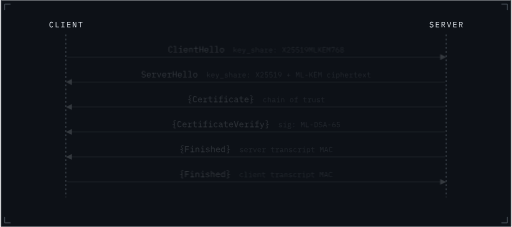
t = 0.00 s
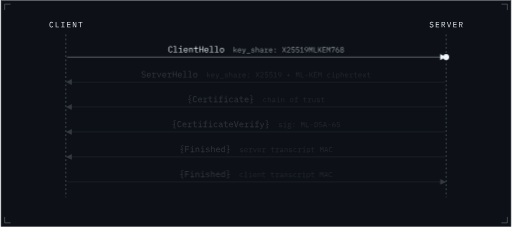
t = 1.86 s
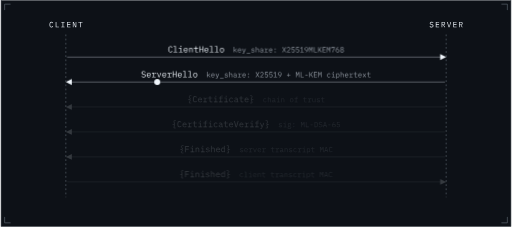
t = 3.30 s
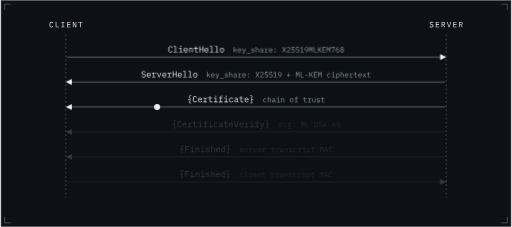
t = 5.17 s
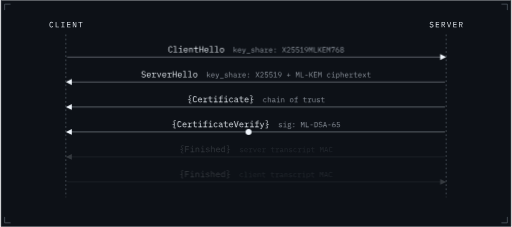
t = 6.60 s
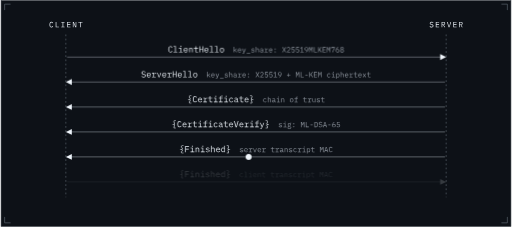
t = 8.47 s

The animated SVG that drew these frames (rendered in a browser with its animation timeline set to each time). Animation: 13 CSS @keyframes rules; frames cover the first 8.47 s, repeats indefinitely.

<svg xmlns="http://www.w3.org/2000/svg" viewBox="0 0 860 382" width="860" height="382" role="img"><title>A TLS 1.3 handshake with hybrid post-quantum key exchange</title><style>.m0{animation:m0 14s linear infinite}@keyframes m0{0%,0.0%{opacity:.18}1.0%,97%{opacity:1}100%{opacity:.18}}.p0{opacity:0;animation:p0 14s linear infinite}@keyframes p0{0%,0.0%{opacity:0;transform:translateX(0)}0.5%{opacity:1;transform:translateX(0)}13.3%{opacity:1;transform:translateX(640px)}13.8%,100%{opacity:0;transform:translateX(640px)}}.m1{animation:m1 14s linear infinite}@keyframes m1{0%,13.3%{opacity:.18}14.3%,97%{opacity:1}100%{opacity:.18}}.p1{opacity:0;animation:p1 14s linear infinite}@keyframes p1{0%,13.3%{opacity:0;transform:translateX(0)}13.8%{opacity:1;transform:translateX(0)}26.7%{opacity:1;transform:translateX(-640px)}27.2%,100%{opacity:0;transform:translateX(-640px)}}.m2{animation:m2 14s linear infinite}@keyframes m2{0%,26.7%{opacity:.18}27.7%,97%{opacity:1}100%{opacity:.18}}.p2{opacity:0;animation:p2 14s linear infinite}@keyframes p2{0%,26.7%{opacity:0;transform:translateX(0)}27.2%{opacity:1;transform:translateX(0)}40.0%{opacity:1;transform:translateX(-640px)}40.5%,100%{opacity:0;transform:translateX(-640px)}}.m3{animation:m3 14s linear infinite}@keyframes m3{0%,40.0%{opacity:.18}41.0%,97%{opacity:1}100%{opacity:.18}}.p3{opacity:0;animation:p3 14s linear infinite}@keyframes p3{0%,40.0%{opacity:0;transform:translateX(0)}40.5%{opacity:1;transform:translateX(0)}53.3%{opacity:1;transform:translateX(-640px)}53.8%,100%{opacity:0;transform:translateX(-640px)}}.m4{animation:m4 14s linear infinite}@keyframes m4{0%,53.3%{opacity:.18}54.3%,97%{opacity:1}100%{opacity:.18}}.p4{opacity:0;animation:p4 14s linear infinite}@keyframes p4{0%,53.3%{opacity:0;transform:translateX(0)}53.8%{opacity:1;transform:translateX(0)}66.7%{opacity:1;transform:translateX(-640px)}67.2%,100%{opacity:0;transform:translateX(-640px)}}.m5{animation:m5 14s linear infinite}@keyframes m5{0%,66.7%{opacity:.18}67.7%,97%{opacity:1}100%{opacity:.18}}.p5{opacity:0;animation:p5 14s linear infinite}@keyframes p5{0%,66.7%{opacity:0;transform:translateX(0)}67.2%{opacity:1;transform:translateX(0)}80.0%{opacity:1;transform:translateX(640px)}80.5%,100%{opacity:0;transform:translateX(640px)}}.ok{animation:ok 14s linear infinite}@keyframes ok{0%,80%{opacity:0}82%,97%{opacity:1}100%{opacity:0}}@media (prefers-reduced-motion:reduce){*{animation:none!important}}</style><defs><path id="m67" d="M323 12Q195 12 132 -81Q70 -174 70 -349Q70 -524 132 -617Q195 -710 323 -710Q371 -710 406 -697Q441 -684 466 -662Q491 -640 508 -612Q525 -585 538 -557L466 -524Q457 -547 445 -568Q433 -588 416 -604Q400 -619 378 -628Q355 -637 323 -637Q240 -637 200 -574Q159 -511 159 -406V-292Q159 -187 200 -124Q240 -61 323 -61Q355 -61 378 -70Q400 -79 416 -94Q433 -110 445 -130Q457 -151 466 -174L538 -141Q525 -112 508 -85Q491 -58 466 -36Q441 -14 406 -1Q371 12 323 12Z"/><path id="m76" d="M120 0V-698H204V-73H535V0Z"/><path id="m73" d="M84 0V-67H258V-631H84V-698H516V-631H342V-67H516V0Z"/><path id="m69" d="M90 0V-698H520V-625H174V-390H508V-317H174V-73H520V0Z"/><path id="m78" d="M163 -588H156V0H80V-698H199L437 -110H444V-698H520V0H401Z"/><path id="m84" d="M342 -625V0H258V-625H25V-698H575V-625Z"/><path id="m83" d="M298 12Q204 12 144 -22Q84 -57 45 -111L106 -161Q147 -110 192 -85Q238 -60 301 -60Q377 -60 417 -95Q457 -130 457 -193Q457 -244 428 -272Q399 -301 327 -313L249 -326Q198 -335 164 -353Q129 -371 108 -396Q87 -422 78 -452Q69 -483 69 -516Q69 -612 132 -661Q195 -710 302 -710Q386 -710 444 -682Q501 -654 536 -603L477 -552Q448 -590 407 -614Q366 -638 301 -638Q230 -638 192 -608Q154 -578 154 -518Q154 -471 182 -442Q211 -412 285 -399L360 -386Q411 -377 446 -359Q481 -341 502 -316Q524 -291 533 -260Q542 -229 542 -195Q542 -98 478 -43Q415 12 298 12Z"/><path id="m82" d="M174 0H90V-698H344Q441 -698 492 -645Q543 -592 543 -497Q543 -412 499 -361Q455 -310 371 -302L549 0H455L285 -298H174ZM342 -369Q395 -369 424 -396Q454 -422 454 -471V-523Q454 -572 424 -598Q395 -625 342 -625H174V-369Z"/><path id="m86" d="M243 0 36 -698H125L224 -349L299 -85H304L379 -349L478 -698H564L357 0Z"/><path id="m108" d="M80 -68H260V-672H80V-740H340V-68H520V0H80Z"/><path id="m105" d="M332 -630Q297 -630 283 -644Q269 -659 269 -681V-697Q269 -719 283 -734Q297 -748 332 -748Q367 -748 381 -734Q395 -719 395 -697V-681Q395 -659 381 -644Q367 -630 332 -630ZM106 -68H292V-448H106V-516H372V-68H546V0H106Z"/><path id="m101" d="M309 12Q253 12 208 -7Q164 -26 132 -62Q101 -97 84 -146Q67 -196 67 -257Q67 -319 84 -369Q102 -419 133 -454Q164 -490 208 -509Q251 -528 304 -528Q356 -528 398 -509Q441 -490 471 -456Q501 -423 517 -377Q533 -331 533 -276V-238H151V-214Q151 -180 162 -151Q173 -122 194 -101Q214 -80 244 -68Q273 -57 309 -57Q361 -57 399 -81Q437 -105 457 -147L516 -107Q493 -55 440 -22Q386 12 309 12ZM304 -462Q271 -462 243 -450Q215 -438 194 -417Q174 -396 162 -368Q151 -339 151 -305V-298H447V-309Q447 -343 436 -371Q426 -399 408 -420Q389 -440 362 -451Q336 -462 304 -462Z"/><path id="m110" d="M98 0V-516H178V-432H182Q190 -451 202 -468Q214 -486 232 -499Q249 -512 273 -520Q297 -528 329 -528Q410 -528 459 -476Q508 -425 508 -331V0H428V-317Q428 -388 397 -422Q366 -457 306 -457Q282 -457 259 -451Q236 -445 218 -433Q200 -421 189 -402Q178 -383 178 -358V0Z"/><path id="m116" d="M325 0Q266 0 238 -33Q211 -66 211 -118V-448H39V-516H167Q193 -516 204 -526Q214 -537 214 -563V-698H291V-516H526V-448H291V-68H526V0Z"/><path id="m72" d="M436 -317H164V0H80V-698H164V-390H436V-698H520V0H436Z"/><path id="m111" d="M300 12Q246 12 202 -7Q159 -26 128 -62Q98 -97 82 -146Q66 -196 66 -258Q66 -319 82 -369Q98 -419 128 -454Q159 -490 202 -509Q246 -528 300 -528Q354 -528 398 -509Q441 -490 472 -454Q502 -419 518 -369Q534 -319 534 -258Q534 -196 518 -146Q502 -97 472 -62Q441 -26 398 -7Q354 12 300 12ZM300 -57Q367 -57 408 -97Q449 -137 449 -221V-295Q449 -379 408 -419Q367 -459 300 -459Q233 -459 192 -419Q151 -379 151 -295V-221Q151 -137 192 -97Q233 -57 300 -57Z"/><path id="m107" d="M105 -740H185V-273H189L279 -358L451 -516H549L335 -314L574 0H475L274 -268L185 -187V0H105Z"/><path id="m121" d="M467 -516H547L291 113Q282 135 271 152Q260 168 245 178Q230 189 209 194Q188 200 159 200H83V132H203L261 -10L53 -516H135L222 -300L299 -104H303L380 -300Z"/><path id="m95" d="M60 169V95H540V169Z"/><path id="m115" d="M306 12Q225 12 166 -16Q108 -43 67 -89L121 -136Q158 -97 202 -76Q246 -55 308 -55Q368 -55 406 -76Q445 -98 445 -144Q445 -164 438 -178Q430 -191 417 -199Q404 -207 388 -212Q372 -216 354 -219L273 -231Q246 -235 214 -242Q183 -249 157 -264Q131 -280 114 -306Q96 -332 96 -374Q96 -413 112 -442Q127 -470 155 -490Q183 -509 221 -518Q259 -528 304 -528Q374 -528 426 -506Q477 -484 514 -445L462 -396Q453 -407 440 -418Q426 -430 406 -440Q387 -449 361 -455Q335 -461 301 -461Q240 -461 208 -440Q175 -419 175 -379Q175 -359 182 -346Q190 -332 203 -324Q216 -316 232 -312Q249 -307 266 -304L347 -292Q375 -288 406 -281Q437 -274 463 -258Q489 -243 506 -217Q524 -191 524 -149Q524 -72 464 -30Q405 12 306 12Z"/><path id="m104" d="M98 -740H178V-432H182Q190 -451 202 -468Q214 -486 232 -499Q249 -512 273 -520Q297 -528 329 -528Q410 -528 459 -476Q508 -425 508 -331V0H428V-317Q428 -388 397 -422Q366 -457 306 -457Q282 -457 259 -451Q236 -445 218 -433Q200 -421 189 -402Q178 -383 178 -358V0H98Z"/><path id="m97" d="M495 0Q448 0 428 -24Q408 -48 403 -84H398Q381 -39 344 -14Q306 12 243 12Q162 12 114 -30Q66 -72 66 -145Q66 -217 118 -256Q171 -295 288 -295H398V-346Q398 -403 366 -432Q334 -460 275 -460Q223 -460 190 -440Q157 -419 137 -384L83 -424Q93 -444 110 -463Q127 -482 152 -496Q177 -511 209 -520Q241 -528 280 -528Q371 -528 424 -482Q478 -436 478 -354V-70H550V0ZM257 -55Q288 -55 314 -62Q339 -70 358 -82Q377 -95 388 -112Q398 -130 398 -150V-235H288Q216 -235 183 -215Q150 -195 150 -157V-136Q150 -96 178 -76Q207 -55 257 -55Z"/><path id="m114" d="M77 -68H228V-448H77V-516H308V-386H313Q329 -447 374 -482Q418 -516 487 -516H559V-436H462Q393 -436 350 -396Q308 -356 308 -291V-68H508V0H77Z"/><path id="m58" d="M300 9Q259 9 242 -8Q226 -25 226 -51V-69Q226 -95 242 -112Q259 -129 300 -129Q341 -129 358 -112Q374 -95 374 -69V-51Q374 -25 358 -8Q341 9 300 9ZM300 -387Q259 -387 242 -404Q226 -421 226 -447V-465Q226 -491 242 -508Q259 -525 300 -525Q341 -525 358 -508Q374 -491 374 -465V-447Q374 -421 358 -404Q341 -387 300 -387Z"/><path id="m88" d="M575 0H480L397 -139L305 -291H301L206 -139L118 0H26L254 -356L39 -698H134L215 -563L302 -422H306L392 -563L476 -698H568L352 -357Z"/><path id="m50" d="M537 0H71V-86L304 -296Q355 -342 388 -390Q421 -439 421 -493V-505Q421 -568 388 -602Q355 -637 290 -637Q226 -637 192 -604Q157 -572 140 -518L65 -546Q75 -577 92 -606Q110 -636 137 -659Q164 -682 202 -696Q241 -710 292 -710Q344 -710 384 -695Q425 -680 452 -653Q480 -626 494 -589Q509 -552 509 -508Q509 -468 498 -433Q486 -398 466 -366Q445 -334 416 -304Q388 -273 353 -243L158 -73H537Z"/><path id="m53" d="M501 -625H189L169 -358H176Q202 -393 234 -414Q266 -434 322 -434Q368 -434 406 -420Q445 -405 473 -377Q501 -349 517 -310Q533 -270 533 -219Q533 -168 517 -126Q501 -83 470 -52Q439 -22 395 -5Q351 12 295 12Q251 12 216 2Q182 -8 156 -25Q129 -42 109 -63Q89 -84 73 -107L136 -155Q150 -134 164 -117Q179 -100 198 -88Q217 -75 241 -68Q265 -61 297 -61Q369 -61 408 -100Q446 -139 446 -208V-216Q446 -285 407 -324Q368 -363 295 -363Q245 -363 218 -346Q190 -329 167 -304L96 -314L121 -698H501Z"/><path id="m49" d="M85 0V-73H285V-636H278L102 -472L53 -525L238 -698H369V-73H553V0Z"/><path id="m57" d="M536 -442Q536 -364 512 -296Q489 -227 452 -170Q415 -114 370 -70Q326 -27 283 0H175Q232 -41 276 -80Q321 -119 355 -162Q389 -204 412 -252Q435 -301 450 -362L445 -364Q419 -321 378 -292Q338 -264 273 -264Q227 -264 188 -279Q150 -294 122 -322Q95 -350 80 -390Q64 -429 64 -479Q64 -530 80 -572Q97 -615 128 -646Q159 -676 202 -693Q246 -710 299 -710Q354 -710 398 -692Q442 -673 472 -638Q503 -604 520 -554Q536 -504 536 -442ZM300 -333Q372 -333 412 -372Q451 -411 451 -482V-490Q451 -561 412 -600Q372 -639 300 -639Q228 -639 188 -600Q149 -561 149 -490V-482Q149 -411 188 -372Q228 -333 300 -333Z"/><path id="m77" d="M455 -350V-571H447L300 -212L153 -571H145V-350V0H68V-698H176L299 -390H305L428 -698H532V0H455Z"/><path id="m75" d="M269 -342 169 -224V0H85V-698H169V-334H172L264 -450L470 -698H571L326 -404L578 0H480Z"/><path id="m55" d="M173 0 446 -626H140V-496H65V-698H531V-624L263 0Z"/><path id="m54" d="M301 12Q246 12 202 -6Q158 -25 128 -60Q97 -94 80 -144Q64 -194 64 -256Q64 -334 88 -402Q111 -471 148 -528Q184 -584 229 -628Q274 -671 317 -698H425Q368 -657 324 -618Q279 -579 245 -536Q211 -494 188 -446Q165 -397 150 -336L155 -334Q180 -377 221 -406Q262 -434 327 -434Q373 -434 411 -419Q449 -404 477 -376Q505 -348 520 -308Q536 -268 536 -219Q536 -168 519 -126Q502 -83 472 -52Q441 -22 398 -5Q354 12 301 12ZM300 -59Q372 -59 412 -98Q451 -137 451 -208V-216Q451 -287 412 -326Q372 -365 300 -365Q228 -365 188 -326Q149 -287 149 -216V-208Q149 -137 188 -98Q228 -59 300 -59Z"/><path id="m56" d="M300 12Q239 12 193 -4Q147 -19 116 -46Q86 -73 70 -110Q55 -147 55 -190Q55 -262 94 -304Q133 -346 197 -363V-371Q141 -390 108 -432Q76 -475 76 -535Q76 -615 135 -662Q194 -710 300 -710Q406 -710 465 -662Q524 -615 524 -535Q524 -475 492 -432Q459 -390 403 -371V-363Q467 -346 506 -304Q545 -262 545 -190Q545 -147 530 -110Q514 -73 483 -46Q452 -19 406 -4Q361 12 300 12ZM300 -59Q374 -59 416 -92Q458 -125 458 -185V-207Q458 -267 416 -300Q375 -333 300 -333Q225 -333 184 -300Q142 -267 142 -207V-185Q142 -125 184 -92Q226 -59 300 -59ZM300 -401Q368 -401 404 -430Q439 -459 439 -513V-527Q439 -581 402 -610Q366 -639 300 -639Q234 -639 198 -610Q161 -581 161 -527V-513Q161 -459 196 -430Q232 -401 300 -401Z"/><path id="m118" d="M249 0 64 -516H145L219 -300L299 -67H303L383 -300L457 -516H536L351 0Z"/><path id="m43" d="M262 -62V-271H62V-339H262V-548H338V-339H538V-271H338V-62Z"/><path id="m45" d="M155 -262V-346H445V-262Z"/><path id="m99" d="M318 12Q262 12 218 -8Q175 -27 145 -62Q115 -97 100 -147Q84 -197 84 -258Q84 -319 100 -369Q116 -419 146 -454Q176 -490 219 -509Q262 -528 317 -528Q392 -528 439 -495Q486 -462 508 -409L444 -375Q430 -415 398 -437Q365 -459 317 -459Q282 -459 254 -448Q227 -436 208 -415Q189 -394 180 -365Q170 -336 170 -302V-214Q170 -180 180 -151Q189 -122 208 -101Q227 -80 255 -68Q283 -57 319 -57Q371 -57 405 -81Q439 -105 459 -147L516 -108Q493 -56 444 -22Q396 12 318 12Z"/><path id="m112" d="M95 -516H175V-432H179Q229 -528 338 -528Q433 -528 486 -457Q540 -386 540 -258Q540 -130 486 -59Q433 12 338 12Q229 12 179 -84H175V200H95ZM307 -59Q377 -59 416 -102Q454 -144 454 -214V-302Q454 -372 416 -414Q377 -457 307 -457Q280 -457 256 -450Q232 -443 214 -430Q196 -416 186 -396Q175 -377 175 -351V-165Q175 -139 186 -120Q196 -100 214 -86Q232 -73 256 -66Q280 -59 307 -59Z"/><path id="m120" d="M61 0 253 -262 66 -516H162L240 -407L302 -321H306L366 -407L443 -516H535L346 -263L540 0H444L357 -121L298 -203H294L237 -121L153 0Z"/><path id="m123" d="M319 138Q277 138 256 114Q235 91 235 56V-7Q235 -34 240 -54Q246 -74 254 -90Q262 -106 272 -118Q282 -131 291 -142Q308 -162 314 -176Q321 -191 321 -207Q321 -245 286 -262Q251 -280 183 -280H105V-342H183Q251 -342 286 -360Q321 -377 321 -415Q321 -431 314 -446Q308 -460 291 -480Q282 -491 272 -504Q262 -516 254 -532Q246 -547 240 -568Q235 -588 235 -615V-678Q235 -713 256 -736Q277 -760 319 -760H495V-698H304V-621Q304 -580 316 -558Q328 -536 344 -515Q361 -493 376 -470Q391 -446 391 -414Q391 -372 362 -346Q332 -320 281 -313V-309Q332 -302 362 -276Q391 -250 391 -208Q391 -176 376 -152Q361 -129 344 -107Q328 -86 316 -64Q304 -42 304 -1V76H495V138Z"/><path id="m102" d="M83 -68H257V-448H73V-516H257V-622Q257 -674 284 -707Q312 -740 371 -740H544V-672H337V-516H544V-448H337V-68H521V0H83Z"/><path id="m125" d="M281 -760Q323 -760 344 -736Q365 -713 365 -678V-615Q365 -588 360 -568Q354 -547 346 -532Q338 -516 328 -504Q318 -491 309 -480Q292 -460 286 -446Q279 -431 279 -415Q279 -377 314 -360Q349 -342 417 -342H495V-280H417Q349 -280 314 -262Q279 -245 279 -207Q279 -191 286 -176Q292 -162 309 -142Q318 -131 328 -118Q338 -106 346 -90Q354 -74 360 -54Q365 -34 365 -7V56Q365 91 344 114Q323 138 281 138H105V76H296V-1Q296 -42 284 -64Q272 -86 256 -107Q239 -129 224 -152Q209 -176 209 -208Q209 -250 238 -276Q268 -302 319 -309V-313Q268 -320 238 -346Q209 -372 209 -414Q209 -446 224 -470Q239 -493 256 -515Q272 -536 284 -558Q296 -580 296 -621V-698H105V-760Z"/><path id="m117" d="M422 -84H418Q410 -65 398 -48Q386 -30 368 -17Q351 -4 327 4Q303 12 271 12Q190 12 141 -40Q92 -91 92 -185V-516H172V-199Q172 -128 203 -94Q234 -59 294 -59Q318 -59 341 -65Q364 -71 382 -83Q400 -95 411 -114Q422 -132 422 -158V-516H502V0H422Z"/><path id="m103" d="M561 59Q561 137 496 174Q431 212 301 212Q176 212 122 179Q67 146 67 84Q67 42 89 19Q111 -4 151 -15V-27Q129 -38 117 -55Q105 -72 105 -98Q105 -138 132 -158Q158 -178 198 -188V-192Q150 -213 124 -254Q97 -295 97 -350Q97 -389 111 -422Q125 -455 152 -478Q178 -502 215 -515Q252 -528 297 -528Q355 -528 399 -507V-516Q399 -546 413 -566Q427 -586 461 -586H556V-516H440V-481Q468 -457 483 -424Q498 -391 498 -350Q498 -311 484 -278Q469 -245 443 -222Q417 -198 380 -185Q342 -172 297 -172Q284 -172 272 -173Q260 -174 248 -176Q236 -174 223 -170Q210 -165 199 -158Q188 -150 181 -140Q174 -130 174 -117Q174 -94 197 -86Q220 -79 257 -79H371Q471 -79 516 -42Q561 -4 561 59ZM486 63Q486 32 461 14Q436 -5 374 -5H195Q143 16 143 65Q143 99 170 124Q197 148 260 148H338Q408 148 447 126Q486 105 486 63ZM297 -234Q357 -234 386 -262Q414 -290 414 -336V-365Q414 -411 386 -438Q357 -466 297 -466Q237 -466 209 -438Q181 -411 181 -365V-336Q181 -290 209 -262Q237 -234 297 -234Z"/><path id="m68" d="M95 -698H290Q418 -698 481 -610Q544 -522 544 -349Q544 -176 481 -88Q418 0 290 0H95ZM286 -73Q370 -73 412 -131Q455 -189 455 -295V-403Q455 -509 412 -567Q370 -625 286 -625H179V-73Z"/><path id="m65" d="M481 0 422 -199H177L118 0H31L245 -698H356L570 0ZM304 -609H295L197 -272H402Z"/><path id="m70" d="M90 0V-698H530V-625H174V-390H500V-317H174V0Z"/><path id="m100" d="M425 -84H421Q371 12 262 12Q167 12 114 -59Q60 -130 60 -258Q60 -386 114 -457Q167 -528 262 -528Q371 -528 421 -432H425V-740H505V0H425ZM293 -59Q320 -59 344 -66Q368 -73 386 -86Q404 -100 414 -120Q425 -139 425 -165V-351Q425 -377 414 -396Q404 -416 386 -430Q368 -443 344 -450Q320 -457 293 -457Q223 -457 184 -414Q146 -372 146 -302V-214Q146 -144 184 -102Q223 -59 293 -59Z"/><path id="m81" d="M491 164H374Q315 164 288 131Q260 98 260 46V9Q207 2 168 -26Q130 -53 105 -98Q80 -144 68 -208Q56 -271 56 -349Q56 -434 70 -502Q84 -569 114 -615Q144 -661 190 -686Q236 -710 300 -710Q364 -710 410 -686Q456 -661 486 -615Q516 -569 530 -502Q544 -434 544 -349Q544 -192 495 -98Q446 -5 340 9V96H491ZM300 -61Q342 -61 371 -78Q400 -94 419 -124Q438 -154 446 -196Q455 -239 455 -292V-406Q455 -458 446 -501Q438 -544 419 -574Q400 -604 371 -620Q342 -637 300 -637Q258 -637 229 -620Q200 -604 181 -574Q162 -544 154 -501Q145 -458 145 -406V-292Q145 -239 154 -196Q162 -154 181 -124Q200 -94 229 -78Q258 -61 300 -61Z"/><path id="m85" d="M164 -698V-279Q164 -228 167 -188Q170 -148 183 -120Q196 -91 224 -76Q251 -61 300 -61Q349 -61 376 -76Q404 -91 417 -120Q430 -148 433 -188Q436 -228 436 -279V-698H520V-299Q520 -221 512 -163Q505 -105 482 -66Q458 -27 414 -8Q371 12 300 12Q229 12 186 -8Q142 -27 118 -66Q95 -105 88 -163Q80 -221 80 -299V-698Z"/><path id="m66" d="M88 -698H325Q415 -698 466 -649Q517 -600 517 -518Q517 -455 486 -419Q456 -383 408 -368V-365Q467 -351 505 -312Q543 -274 543 -201Q543 -159 529 -122Q515 -85 490 -58Q464 -31 430 -16Q395 0 355 0H88ZM330 -73Q388 -73 421 -99Q454 -125 454 -179V-220Q454 -273 421 -300Q388 -326 330 -326H172V-73ZM316 -395Q369 -395 399 -418Q429 -442 429 -490V-529Q429 -577 399 -601Q369 -625 316 -625H172V-395Z"/></defs><rect x="1" y="1" width="858" height="380" fill="#0d1117" stroke="#30363d"/><path d="M7 17V7H17M843 7H853V17M853 365V375H843M17 375H7V365" fill="none" stroke="#656c76"/><g transform="translate(81.6 46) scale(0.013)" fill="#f0f6fc" ><use href="#m67" x="0"/><use href="#m76" x="754"/><use href="#m73" x="1508"/><use href="#m69" x="2262"/><use href="#m78" x="3015"/><use href="#m84" x="3769"/></g><g transform="translate(721.6 46) scale(0.013)" fill="#f0f6fc" ><use href="#m83" x="0"/><use href="#m69" x="754"/><use href="#m82" x="1508"/><use href="#m86" x="2262"/><use href="#m69" x="3015"/><use href="#m82" x="3769"/></g><path d="M110 58V332M750 58V332" stroke="#656c76" stroke-dasharray="3 4"/><g class="m0"><line x1="112" y1="96" x2="748" y2="96" stroke="#9198a1"/><path d="M750 96l-10 -5v10z" fill="#f0f6fc"/><g transform="translate(281.4 88) scale(0.0145)" fill="#f0f6fc" ><use href="#m67" x="0"/><use href="#m108" x="600"/><use href="#m105" x="1200"/><use href="#m101" x="1800"/><use href="#m110" x="2400"/><use href="#m116" x="3000"/><use href="#m72" x="3600"/><use href="#m101" x="4200"/><use href="#m108" x="4800"/><use href="#m108" x="5400"/><use href="#m111" x="6000"/></g><g transform="translate(391.1 88) scale(0.0125)" fill="#9198a1" ><use href="#m107" x="0"/><use href="#m101" x="600"/><use href="#m121" x="1200"/><use href="#m95" x="1800"/><use href="#m115" x="2400"/><use href="#m104" x="3000"/><use href="#m97" x="3600"/><use href="#m114" x="4200"/><use href="#m101" x="4800"/><use href="#m58" x="5400"/><use href="#m88" x="6600"/><use href="#m50" x="7200"/><use href="#m53" x="7800"/><use href="#m53" x="8400"/><use href="#m49" x="9000"/><use href="#m57" x="9600"/><use href="#m77" x="10200"/><use href="#m76" x="10800"/><use href="#m75" x="11400"/><use href="#m69" x="12000"/><use href="#m77" x="12600"/><use href="#m55" x="13200"/><use href="#m54" x="13800"/><use href="#m56" x="14400"/></g></g><circle class="p0" cx="110" cy="96" r="5" fill="#f0f6fc"/><g class="m1"><line x1="112" y1="138" x2="748" y2="138" stroke="#9198a1"/><path d="M110 138l10 -5v10z" fill="#f0f6fc"/><g transform="translate(236.4 130) scale(0.0145)" fill="#f0f6fc" ><use href="#m83" x="0"/><use href="#m101" x="600"/><use href="#m114" x="1200"/><use href="#m118" x="1800"/><use href="#m101" x="2400"/><use href="#m114" x="3000"/><use href="#m72" x="3600"/><use href="#m101" x="4200"/><use href="#m108" x="4800"/><use href="#m108" x="5400"/><use href="#m111" x="6000"/></g><g transform="translate(346.1 130) scale(0.0125)" fill="#9198a1" ><use href="#m107" x="0"/><use href="#m101" x="600"/><use href="#m121" x="1200"/><use href="#m95" x="1800"/><use href="#m115" x="2400"/><use href="#m104" x="3000"/><use href="#m97" x="3600"/><use href="#m114" x="4200"/><use href="#m101" x="4800"/><use href="#m58" x="5400"/><use href="#m88" x="6600"/><use href="#m50" x="7200"/><use href="#m53" x="7800"/><use href="#m53" x="8400"/><use href="#m49" x="9000"/><use href="#m57" x="9600"/><use href="#m43" x="10800"/><use href="#m77" x="12000"/><use href="#m76" x="12600"/><use href="#m45" x="13200"/><use href="#m75" x="13800"/><use href="#m69" x="14400"/><use href="#m77" x="15000"/><use href="#m99" x="16200"/><use href="#m105" x="16800"/><use href="#m112" x="17400"/><use href="#m104" x="18000"/><use href="#m101" x="18600"/><use href="#m114" x="19200"/><use href="#m116" x="19800"/><use href="#m101" x="20400"/><use href="#m120" x="21000"/><use href="#m116" x="21600"/></g></g><circle class="p1" cx="750" cy="138" r="5" fill="#f0f6fc"/><g class="m2"><line x1="112" y1="180" x2="748" y2="180" stroke="#9198a1"/><path d="M110 180l10 -5v10z" fill="#f0f6fc"/><g transform="translate(313.95 172) scale(0.0145)" fill="#f0f6fc" ><use href="#m123" x="0"/><use href="#m67" x="600"/><use href="#m101" x="1200"/><use href="#m114" x="1800"/><use href="#m116" x="2400"/><use href="#m105" x="3000"/><use href="#m102" x="3600"/><use href="#m105" x="4200"/><use href="#m99" x="4800"/><use href="#m97" x="5400"/><use href="#m116" x="6000"/><use href="#m101" x="6600"/><use href="#m125" x="7200"/></g><g transform="translate(441.05 172) scale(0.0125)" fill="#9198a1" ><use href="#m99" x="0"/><use href="#m104" x="600"/><use href="#m97" x="1200"/><use href="#m105" x="1800"/><use href="#m110" x="2400"/><use href="#m111" x="3600"/><use href="#m102" x="4200"/><use href="#m116" x="5400"/><use href="#m114" x="6000"/><use href="#m117" x="6600"/><use href="#m115" x="7200"/><use href="#m116" x="7800"/></g></g><circle class="p2" cx="750" cy="180" r="5" fill="#f0f6fc"/><g class="m3"><line x1="112" y1="222" x2="748" y2="222" stroke="#9198a1"/><path d="M110 222l10 -5v10z" fill="#f0f6fc"/><g transform="translate(287.85 214) scale(0.0145)" fill="#f0f6fc" ><use href="#m123" x="0"/><use href="#m67" x="600"/><use href="#m101" x="1200"/><use href="#m114" x="1800"/><use href="#m116" x="2400"/><use href="#m105" x="3000"/><use href="#m102" x="3600"/><use href="#m105" x="4200"/><use href="#m99" x="4800"/><use href="#m97" x="5400"/><use href="#m116" x="6000"/><use href="#m101" x="6600"/><use href="#m86" x="7200"/><use href="#m101" x="7800"/><use href="#m114" x="8400"/><use href="#m105" x="9000"/><use href="#m102" x="9600"/><use href="#m121" x="10200"/><use href="#m125" x="10800"/></g><g transform="translate(467.15 214) scale(0.0125)" fill="#9198a1" ><use href="#m115" x="0"/><use href="#m105" x="600"/><use href="#m103" x="1200"/><use href="#m58" x="1800"/><use href="#m77" x="3000"/><use href="#m76" x="3600"/><use href="#m45" x="4200"/><use href="#m68" x="4800"/><use href="#m83" x="5400"/><use href="#m65" x="6000"/><use href="#m45" x="6600"/><use href="#m54" x="7200"/><use href="#m53" x="7800"/></g></g><circle class="p3" cx="750" cy="222" r="5" fill="#f0f6fc"/><g class="m4"><line x1="112" y1="264" x2="748" y2="264" stroke="#9198a1"/><path d="M110 264l10 -5v10z" fill="#f0f6fc"/><g transform="translate(300.75 256) scale(0.0145)" fill="#f0f6fc" ><use href="#m123" x="0"/><use href="#m70" x="600"/><use href="#m105" x="1200"/><use href="#m110" x="1800"/><use href="#m105" x="2400"/><use href="#m115" x="3000"/><use href="#m104" x="3600"/><use href="#m101" x="4200"/><use href="#m100" x="4800"/><use href="#m125" x="5400"/></g><g transform="translate(401.75 256) scale(0.0125)" fill="#9198a1" ><use href="#m115" x="0"/><use href="#m101" x="600"/><use href="#m114" x="1200"/><use href="#m118" x="1800"/><use href="#m101" x="2400"/><use href="#m114" x="3000"/><use href="#m116" x="4200"/><use href="#m114" x="4800"/><use href="#m97" x="5400"/><use href="#m110" x="6000"/><use href="#m115" x="6600"/><use href="#m99" x="7200"/><use href="#m114" x="7800"/><use href="#m105" x="8400"/><use href="#m112" x="9000"/><use href="#m116" x="9600"/><use href="#m77" x="10800"/><use href="#m65" x="11400"/><use href="#m67" x="12000"/></g></g><circle class="p4" cx="750" cy="264" r="5" fill="#f0f6fc"/><g class="m5"><line x1="112" y1="306" x2="748" y2="306" stroke="#9198a1"/><path d="M750 306l-10 -5v10z" fill="#f0f6fc"/><g transform="translate(300.75 298) scale(0.0145)" fill="#f0f6fc" ><use href="#m123" x="0"/><use href="#m70" x="600"/><use href="#m105" x="1200"/><use href="#m110" x="1800"/><use href="#m105" x="2400"/><use href="#m115" x="3000"/><use href="#m104" x="3600"/><use href="#m101" x="4200"/><use href="#m100" x="4800"/><use href="#m125" x="5400"/></g><g transform="translate(401.75 298) scale(0.0125)" fill="#9198a1" ><use href="#m99" x="0"/><use href="#m108" x="600"/><use href="#m105" x="1200"/><use href="#m101" x="1800"/><use href="#m110" x="2400"/><use href="#m116" x="3000"/><use href="#m116" x="4200"/><use href="#m114" x="4800"/><use href="#m97" x="5400"/><use href="#m110" x="6000"/><use href="#m115" x="6600"/><use href="#m99" x="7200"/><use href="#m114" x="7800"/><use href="#m105" x="8400"/><use href="#m112" x="9000"/><use href="#m116" x="9600"/><use href="#m77" x="10800"/><use href="#m65" x="11400"/><use href="#m67" x="12000"/></g></g><circle class="p5" cx="110" cy="306" r="5" fill="#f0f6fc"/><g transform="translate(249.7 360) scale(0.013)" fill="#f0f6fc" class="ok"><use href="#m81" x="0"/><use href="#m85" x="754"/><use href="#m65" x="1508"/><use href="#m78" x="2262"/><use href="#m84" x="3015"/><use href="#m85" x="3769"/><use href="#m77" x="4523"/><use href="#m45" x="5277"/><use href="#m82" x="6031"/><use href="#m69" x="6785"/><use href="#m83" x="7538"/><use href="#m73" x="8292"/><use href="#m83" x="9046"/><use href="#m84" x="9800"/><use href="#m65" x="10554"/><use href="#m78" x="11308"/><use href="#m84" x="12062"/><use href="#m67" x="13569"/><use href="#m72" x="14323"/><use href="#m65" x="15077"/><use href="#m78" x="15831"/><use href="#m78" x="16585"/><use href="#m69" x="17338"/><use href="#m76" x="18092"/><use href="#m69" x="19600"/><use href="#m83" x="20354"/><use href="#m84" x="21108"/><use href="#m65" x="21862"/><use href="#m66" x="22615"/><use href="#m76" x="23369"/><use href="#m73" x="24123"/><use href="#m83" x="24877"/><use href="#m72" x="25631"/><use href="#m69" x="26385"/><use href="#m68" x="27138"/></g></svg>
